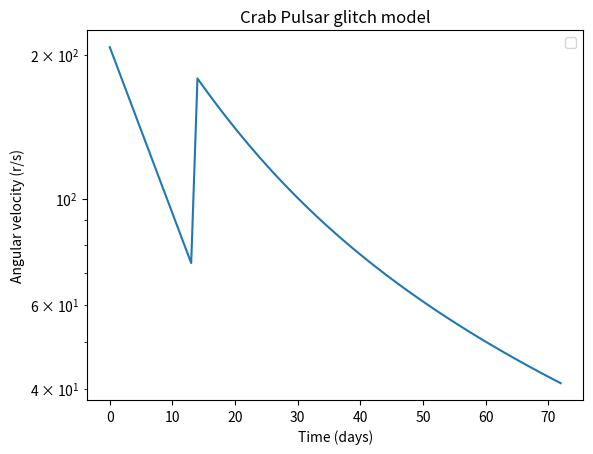

Source code (Python):
import numpy as np
import matplotlib.pyplot as plt
c= 3e8
I2 = 1.4e38
Q = 90 #healing parameter
tau_c = 7*7*24*3600 #relaxation time 7 weeks 
tau= (Q/100)*tau_c 
t= np.arange(0,0.2*365,1) #time range

glitch_time = len(t)//5
O = []

for k in t:
    
    if k < glitch_time:
        omega = 33* 2* np.pi* np.exp(-8*10**(-2)*k)
    
    elif k == glitch_time :
        D = 2* omega 
        omega_0 =33* 2* np.pi* np.exp(-8*10**(-2)*k)
        omega= omega_0 + D * (Q/100 *np.exp(-( 24* 3600* k)/(tau))+1- Q/100)
    else:    
        omega_0 = 33* 2* np.pi* np.exp(-8*10**(-2)*k)
        omega= omega_0 + D * (Q/100 *np.exp(-( 24* 3600* k)/(tau))+1- Q/100)

    O.append(omega)

    
    
print(O)


plt.plot(t, O)

plt.xlabel('Time (days)')
plt.ylabel('Angular velocity (r/s)')
plt.title('Crab Pulsar glitch model')
plt.yscale('log')
plt.legend()
plt.show()